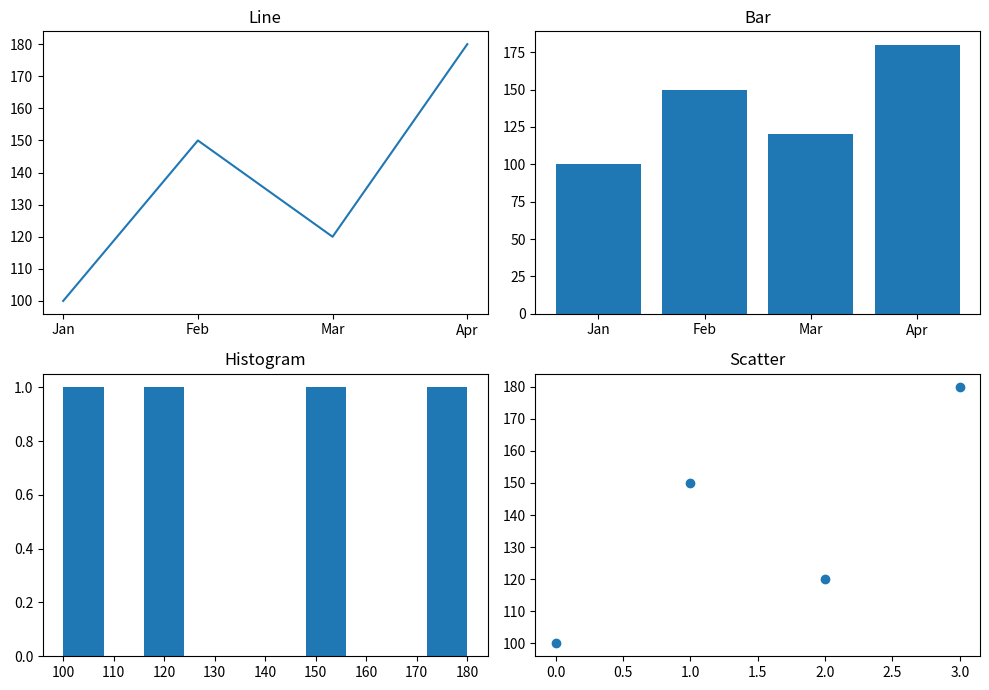

Write the Python code that produced this figure.
import matplotlib.pyplot as plt

sales = [100, 150, 120, 180]
months = ["Jan", "Feb", "Mar", "Apr"]
fig, axes = plt.subplots(2,2, figsize=(10, 7))
axes[0,0].plot(months, sales)
axes[0,0].set_title("Line")
axes[0,1].bar(months, sales)
axes[0,1].set_title("Bar")
axes[1,0].hist(sales)
axes[1,0].set_title("Histogram")
axes[1,1].scatter(range(4), sales)
axes[1,1].set_title("Scatter")
plt.tight_layout()
plt.show()
